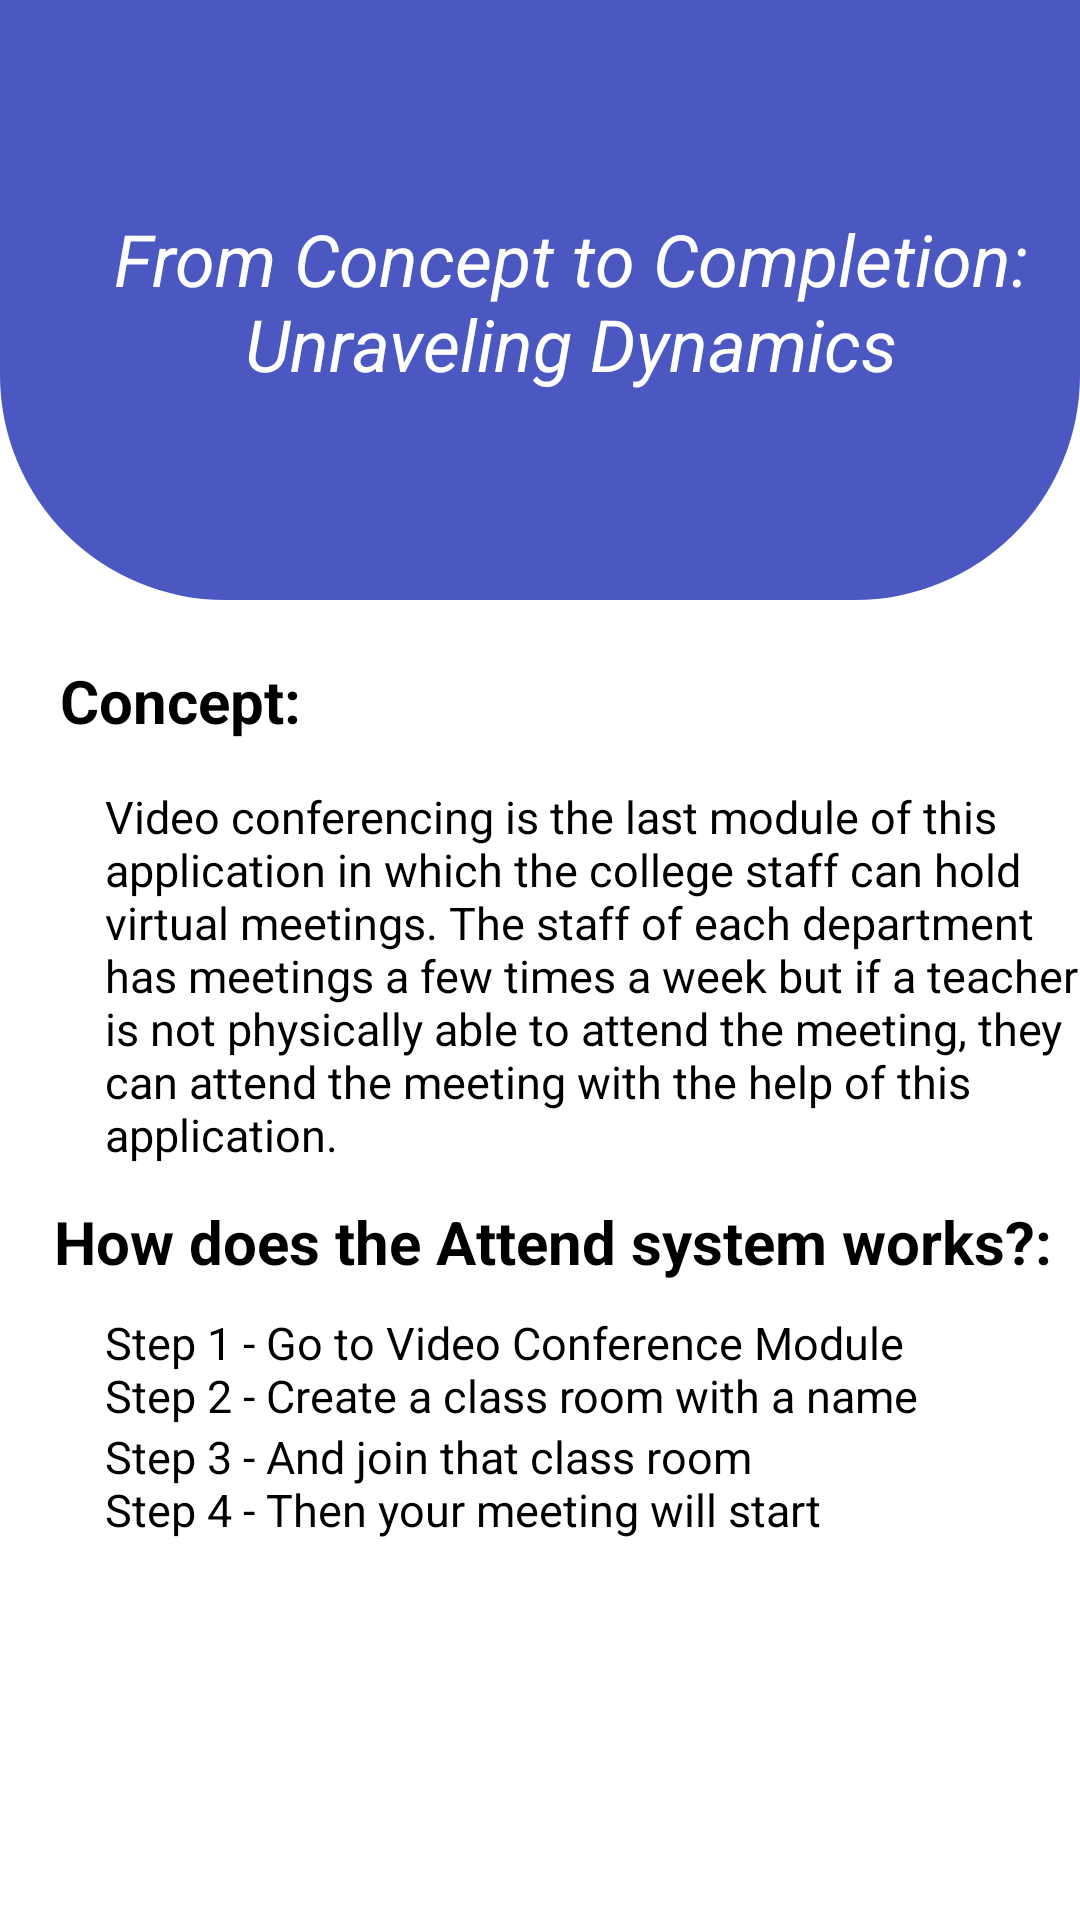

Here is an Android app screen rendered from its layout file. Give the layout XML and the strings, colors and styles it references.
<!-- AndroidManifest.xml: application theme Theme.STAFFSUPPORTSYSTEM -->
<!-- res/layout/activity_info_video_call.xml -->
<?xml version="1.0" encoding="utf-8"?>
<RelativeLayout xmlns:android="http://schemas.android.com/apk/res/android"
    xmlns:app="http://schemas.android.com/apk/res-auto"
    xmlns:tools="http://schemas.android.com/tools"
    android:layout_width="match_parent"
    android:layout_height="match_parent"
    tools:context=".infoVideoCall">


    <View
        android:id="@+id/top_view"
        android:layout_width="match_parent"
        android:layout_height="200dp"
        android:background="@drawable/bg_view">
    </View>



    <TextView
        android:id="@+id/att_title"
        android:layout_width="wrap_content"
        android:layout_height="wrap_content"
        android:text="From Concept to Completion: Unraveling Dynamics"
        android:textColor="@color/white"
        android:textSize="24dp"
        android:textStyle="italic"
        android:gravity="center"
        android:layout_marginStart="20dp"
        android:layout_marginTop="70dp"/>

    <TextView
        android:id="@+id/concept"
        android:layout_width="wrap_content"
        android:layout_height="wrap_content"
        android:layout_below="@+id/top_view"
        android:layout_marginTop="20dp"
        android:layout_marginLeft="20dp"
        android:text="Concept:"
        android:textColor="@color/black"
        android:textSize="20dp"
        android:textStyle="bold"/>

    <TextView
        android:id="@+id/concept_view"
        android:layout_width="wrap_content"
        android:layout_height="wrap_content"
        android:layout_below="@+id/concept"
        android:layout_marginTop="15dp"
        android:layout_marginLeft="35dp"
        android:text="Video conferencing is the last module of this application in which the
college staff can hold virtual meetings. The staff of each department has
meetings a few times a week but if a teacher is not physically able to attend
the meeting, they can attend the meeting with the help of this application.

"
        android:textColor="@color/black"
        android:textSize="15dp"
        />

    <TextView
        android:id="@+id/steps"
        android:layout_width="wrap_content"
        android:layout_height="wrap_content"
        android:layout_below="@+id/concept_view"
        android:layout_marginTop="12dp"
        android:layout_marginLeft="18dp"
        android:text="How does the Attend system works?:"
        android:textColor="@color/black"
        android:textSize="20dp"
        android:textStyle="bold"/>



    <TextView
        android:id="@+id/step1_view"
        android:layout_width="wrap_content"
        android:layout_height="wrap_content"
        android:layout_below="@+id/steps"
        android:layout_marginTop="10dp"
        android:layout_marginLeft="35dp"
        android:text="Step 1 - Go to Video Conference Module
                         Step 2 - Create a class room with a name
"
        android:textColor="@color/black"
        android:textSize="15dp"
        />

    <TextView
        android:id="@+id/step2_view"
        android:layout_width="wrap_content"
        android:layout_height="wrap_content"
        android:layout_below="@+id/step1_view"
        android:layout_marginLeft="35dp"
        android:text="Step 3 - And join that class room
                                     Step 4 - Then your meeting will start
" android:textColor="@color/black"
        android:textSize="15dp"/>



</RelativeLayout>
<!-- resources referenced by this layout -->
<resources>
  <color name="black">#FF000000</color>
  <color name="white">#FFFFFFFF</color>
  <!-- drawable bg_view (drawable) -->
  <?xml version="1.0" encoding="utf-8"?>
  <shape xmlns:android="http://schemas.android.com/apk/res/android">
  
      <corners android:bottomRightRadius="75dp"
          android:bottomLeftRadius="75dp"/>
      <solid android:color="@color/blue"/>
  </shape>
  <style name="Theme.STAFFSUPPORTSYSTEM" parent="Theme.MaterialComponents.DayNight.DarkActionBar">
          
          <item name="colorPrimary">@color/black</item>
          <item name="colorPrimaryVariant">@color/purple_200</item>
          <item name="colorOnPrimary">@color/white</item>
          
          <item name="colorSecondary">@color/teal_200</item>
          <item name="colorSecondaryVariant">@color/teal_700</item>
          <item name="colorOnSecondary">@color/black</item>
          
          <item name="android:statusBarColor">?attr/colorPrimaryVariant</item>
          
      </style>
  <color name="blue">#4C58C1</color>
  <color name="purple_200">#FF000000</color>
  <color name="teal_200">#FF03DAC5</color>
  <color name="teal_700">#FF018786</color>
</resources>
